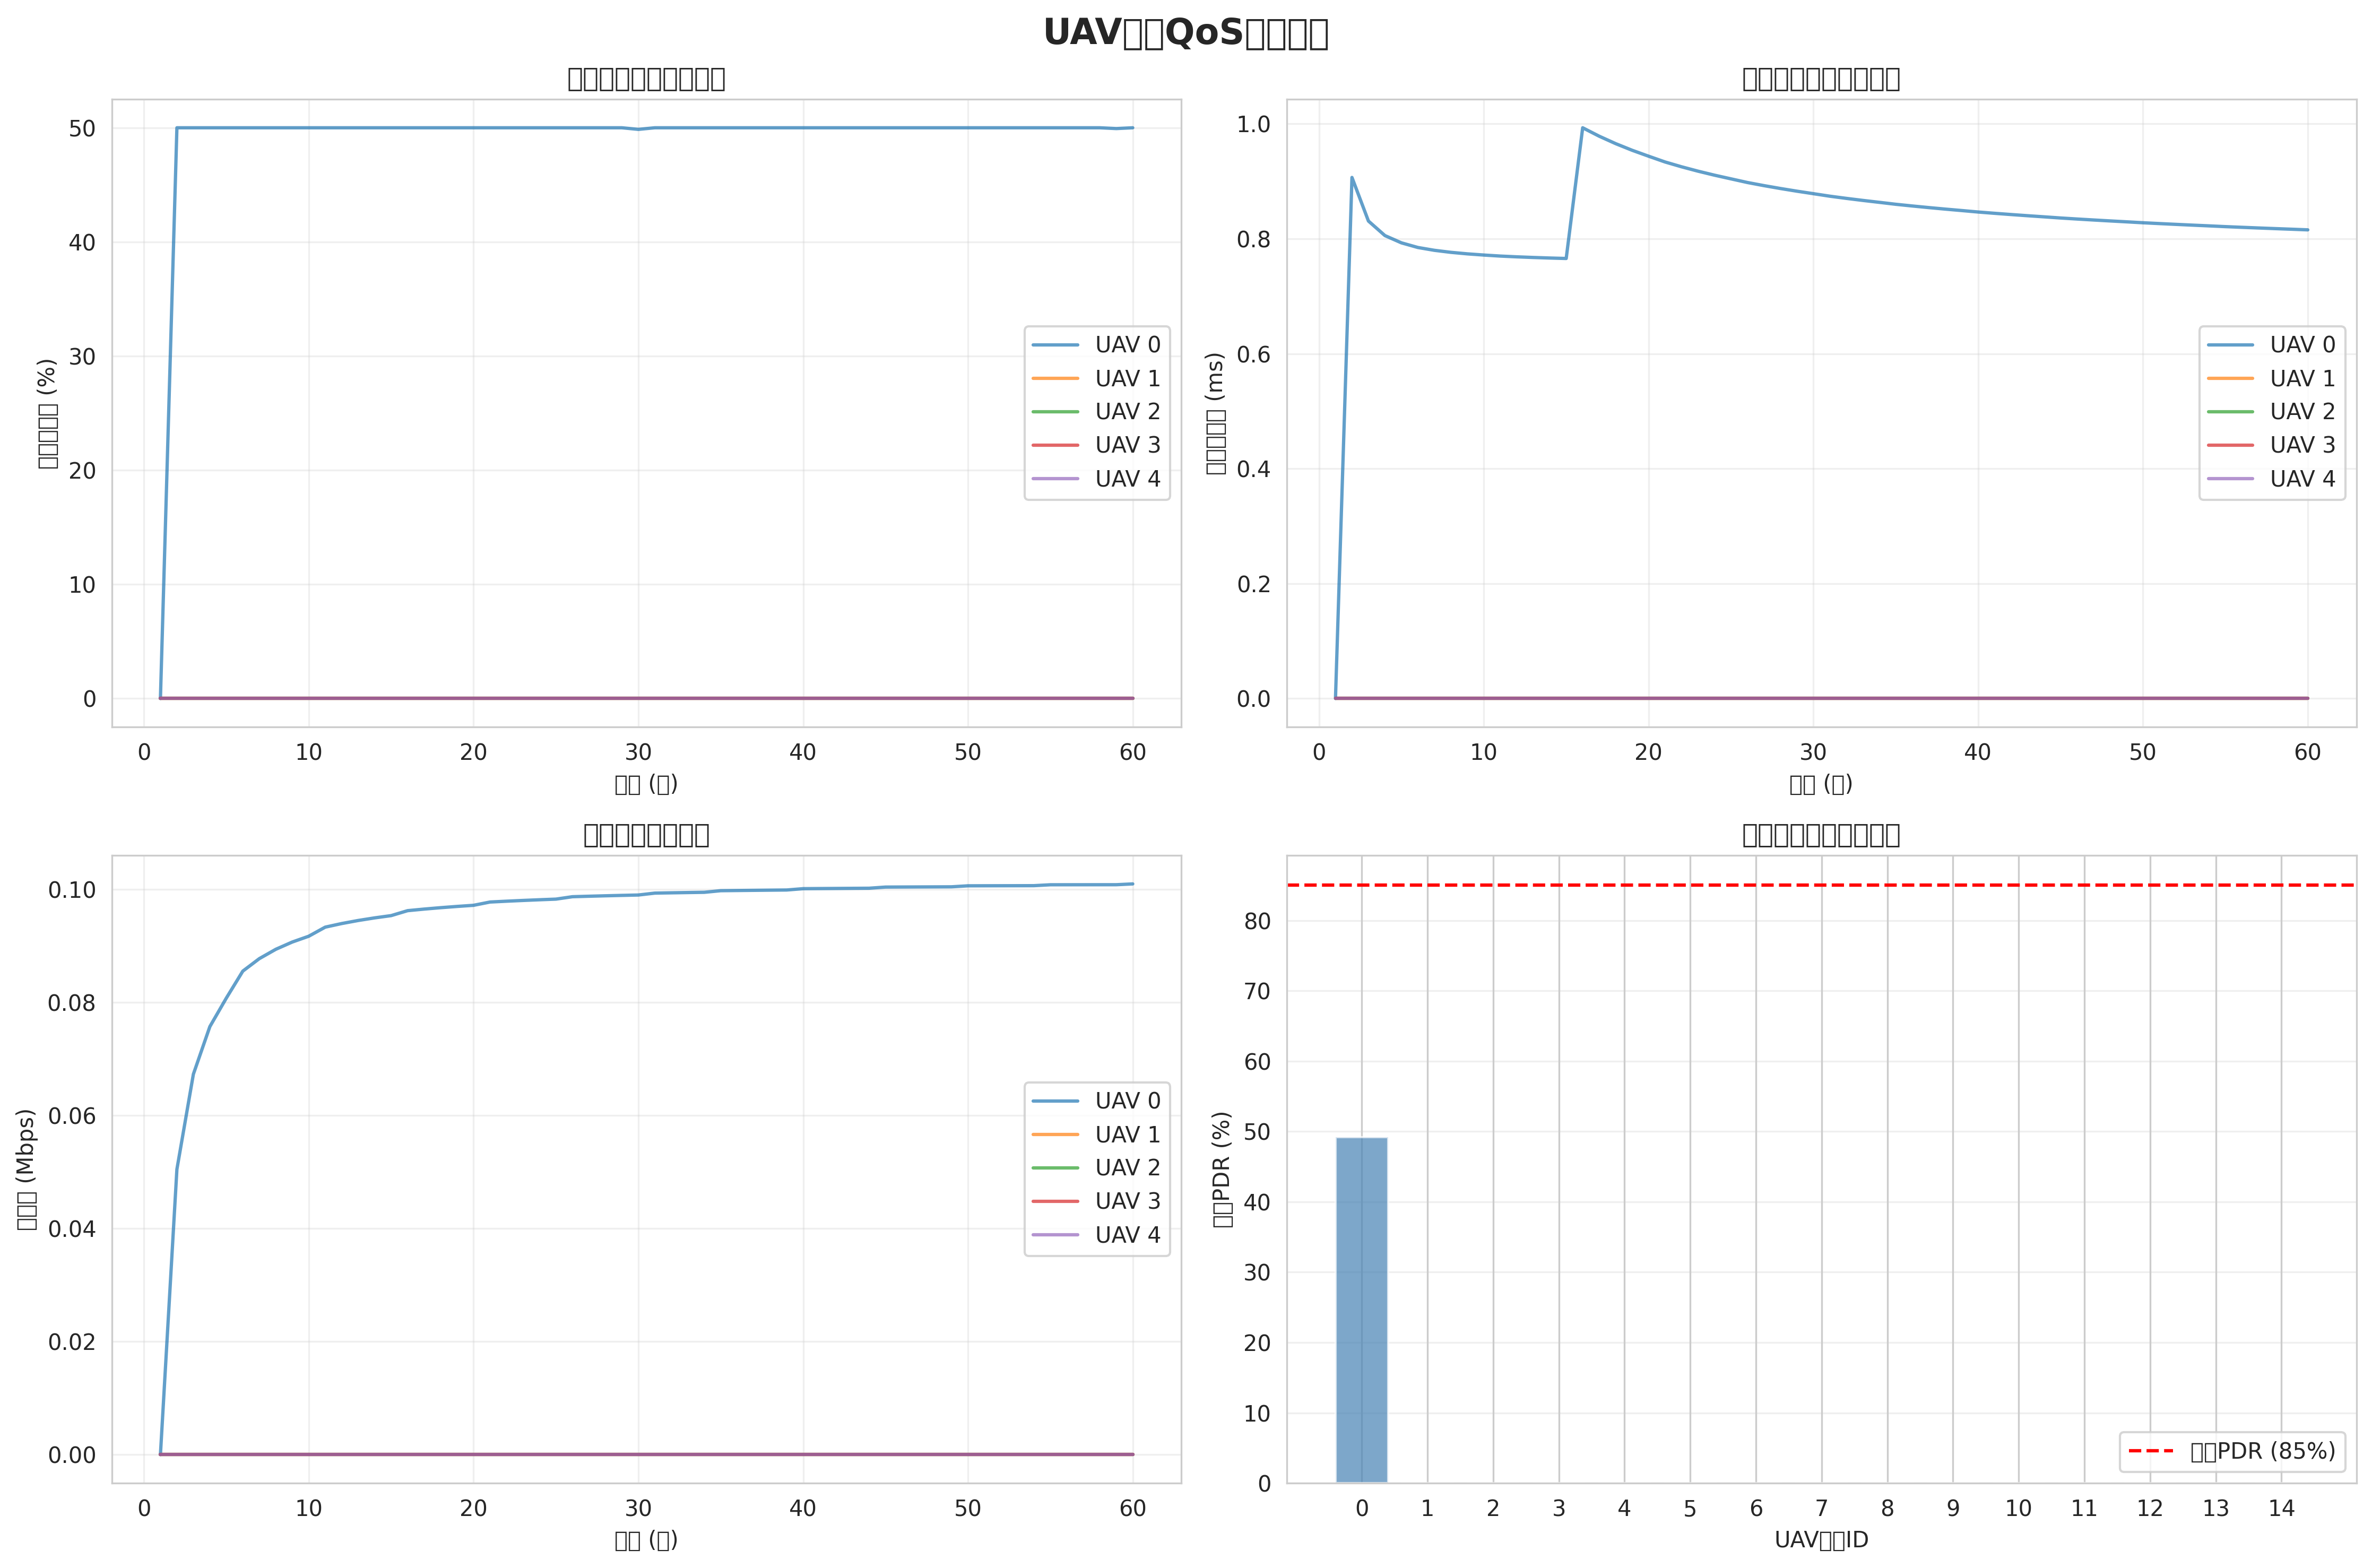

The table this chart was drawn from, first rows:
time, uav0_pdr, uav0_delay, uav0_throughput, uav1_pdr, uav1_delay, uav1_throughput, uav2_pdr, uav2_delay, uav2_throughput, uav3_pdr, uav3_delay, uav3_throughput, uav4_pdr, uav4_delay, uav4_throughput, uav5_pdr, uav5_delay, uav5_throughput, uav6_pdr, uav6_delay, uav6_throughput, uav7_pdr, uav7_delay
1, 0, 0, 0, 0, 0, 0, 0, 0, 0, 0, 0, 0, 0, 0, 0, 0, 0, 0, 0, 0, 0, 0, 0
2, 0.5, 0.0009068, 50496, 0, 0, 0, 0, 0, 0, 0, 0, 0, 0, 0, 0, 0, 0, 0, 0, 0, 0, 0, 0
3, 0.5, 0.0008309, 67328, 0, 0, 0, 0, 0, 0, 0, 0, 0, 0, 0, 0, 0, 0, 0, 0, 0, 0, 0, 0
4, 0.5, 0.0008056, 75744, 0, 0, 0, 0, 0, 0, 0, 0, 0, 0, 0, 0, 0, 0, 0, 0, 0, 0, 0, 0
5, 0.5, 0.000793, 80794, 0, 0, 0, 0, 0, 0, 0, 0, 0, 0, 0, 0, 0, 0, 0, 0, 0, 0, 0, 0
6, 0.5, 0.0007849, 85563, 0, 0, 0, 0, 0, 0, 0, 0, 0, 0, 0, 0, 0, 0, 0, 0, 0, 0, 0, 0
7, 0.5, 0.00078, 87767, 0, 0, 0, 0, 0, 0, 0, 0, 0, 0, 0, 0, 0, 0, 0, 0, 0, 0, 0, 0
8, 0.5, 0.0007765, 89420, 0, 0, 0, 0, 0, 0, 0, 0, 0, 0, 0, 0, 0, 0, 0, 0, 0, 0, 0, 0
9, 0.5, 0.0007738, 90706, 0, 0, 0, 0, 0, 0, 0, 0, 0, 0, 0, 0, 0, 0, 0, 0, 0, 0, 0, 0
10, 0.5, 0.0007717, 91734, 0, 0, 0, 0, 0, 0, 0, 0, 0, 0, 0, 0, 0, 0, 0, 0, 0, 0, 0, 0
11, 0.5, 0.00077, 93341, 0, 0, 0, 0, 0, 0, 0, 0, 0, 0, 0, 0, 0, 0, 0, 0, 0, 0, 0, 0
12, 0.5, 0.0007686, 93979, 0, 0, 0, 0, 0, 0, 0, 0, 0, 0, 0, 0, 0, 0, 0, 0, 0, 0, 0, 0
13, 0.5, 0.0007675, 94518, 0, 0, 0, 0, 0, 0, 0, 0, 0, 0, 0, 0, 0, 0, 0, 0, 0, 0, 0, 0
14, 0.5, 0.0007666, 94981, 0, 0, 0, 0, 0, 0, 0, 0, 0, 0, 0, 0, 0, 0, 0, 0, 0, 0, 0, 0
15, 0.5, 0.0007657, 95381, 0, 0, 0, 0, 0, 0, 0, 0, 0, 0, 0, 0, 0, 0, 0, 0, 0, 0, 0, 0
16, 0.5, 0.0009932, 96258, 0, 0, 0, 0, 0, 0, 0, 0, 0, 0, 0, 0, 0, 0, 0, 0, 0, 0, 0, 0
17, 0.5, 0.0009786, 96536, 0, 0, 0, 0, 0, 0, 0, 0, 0, 0, 0, 0, 0, 0, 0, 0, 0, 0, 0, 0
18, 0.5, 0.0009656, 96784, 0, 0, 0, 0, 0, 0, 0, 0, 0, 0, 0, 0, 0, 0, 0, 0, 0, 0, 0, 0
19, 0.5, 0.0009541, 97006, 0, 0, 0, 0, 0, 0, 0, 0, 0, 0, 0, 0, 0, 0, 0, 0, 0, 0, 0, 0
20, 0.5, 0.0009437, 97205, 0, 0, 0, 0, 0, 0, 0, 0, 0, 0, 0, 0, 0, 0, 0, 0, 0, 0, 0, 0
21, 0.5, 0.0009337, 97786, 0, 0, 0, 0, 0, 0, 0, 0, 0, 0, 0, 0, 0, 0, 0, 0, 0, 0, 0, 0
22, 0.5, 0.0009253, 97932, 0, 0, 0, 0, 0, 0, 0, 0, 0, 0, 0, 0, 0, 0, 0, 0, 0, 0, 0, 0
23, 0.5, 0.0009177, 98065, 0, 0, 0, 0, 0, 0, 0, 0, 0, 0, 0, 0, 0, 0, 0, 0, 0, 0, 0, 0
24, 0.5, 0.0009107, 98187, 0, 0, 0, 0, 0, 0, 0, 0, 0, 0, 0, 0, 0, 0, 0, 0, 0, 0, 0, 0
25, 0.5, 0.0009043, 98299, 0, 0, 0, 0, 0, 0, 0, 0, 0, 0, 0, 0, 0, 0, 0, 0, 0, 0, 0, 0
26, 0.5, 0.0008979, 98726, 0, 0, 0, 0, 0, 0, 0, 0, 0, 0, 0, 0, 0, 0, 0, 0, 0, 0, 0, 0
27, 0.5, 0.0008925, 98810, 0, 0, 0, 0, 0, 0, 0, 0, 0, 0, 0, 0, 0, 0, 0, 0, 0, 0, 0, 0
28, 0.5, 0.0008875, 98888, 0, 0, 0, 0, 0, 0, 0, 0, 0, 0, 0, 0, 0, 0, 0, 0, 0, 0, 0, 0
29, 0.5, 0.0008829, 98961, 0, 0, 0, 0, 0, 0, 0, 0, 0, 0, 0, 0, 0, 0, 0, 0, 0, 0, 0, 0
30, 0.4986, 0.0008785, 99028, 0, 0, 0, 0, 0, 0, 0, 0, 0, 0, 0, 0, 0, 0, 0, 0, 0, 0, 0, 0
31, 0.5, 0.0008741, 99363, 0, 0, 0, 0, 0, 0, 0, 0, 0, 0, 0, 0, 0, 0, 0, 0, 0, 0, 0, 0
32, 0.5, 0.0008703, 99414, 0, 0, 0, 0, 0, 0, 0, 0, 0, 0, 0, 0, 0, 0, 0, 0, 0, 0, 0, 0
33, 0.5, 0.0008668, 99462, 0, 0, 0, 0, 0, 0, 0, 0, 0, 0, 0, 0, 0, 0, 0, 0, 0, 0, 0, 0
34, 0.5, 0.0008635, 99507, 0, 0, 0, 0, 0, 0, 0, 0, 0, 0, 0, 0, 0, 0, 0, 0, 0, 0, 0, 0
35, 0.5, 0.0008601, 99790, 0, 0, 0, 0, 0, 0, 0, 0, 0, 0, 0, 0, 0, 0, 0, 0, 0, 0, 0, 0
36, 0.5, 0.0008571, 99823, 0, 0, 0, 0, 0, 0, 0, 0, 0, 0, 0, 0, 0, 0, 0, 0, 0, 0, 0, 0
37, 0.5, 0.0008543, 99855, 0, 0, 0, 0, 0, 0, 0, 0, 0, 0, 0, 0, 0, 0, 0, 0, 0, 0, 0, 0
38, 0.5, 0.0008517, 99885, 0, 0, 0, 0, 0, 0, 0, 0, 0, 0, 0, 0, 0, 0, 0, 0, 0, 0, 0, 0
39, 0.5, 0.0008492, 99913, 0, 0, 0, 0, 0, 0, 0, 0, 0, 0, 0, 0, 0, 0, 0, 0, 0, 0, 0, 0
40, 0.5, 0.0008466, 100150, 0, 0, 0, 0, 0, 0, 0, 0, 0, 0, 0, 0, 0, 0, 0, 0, 0, 0, 0, 0
41, 0.5, 0.0008444, 100171, 0, 0, 0, 0, 0, 0, 0, 0, 0, 0, 0, 0, 0, 0, 0, 0, 0, 0, 0, 0
42, 0.5, 0.0008422, 100190, 0, 0, 0, 0, 0, 0, 0, 0, 0, 0, 0, 0, 0, 0, 0, 0, 0, 0, 0, 0
43, 0.5, 0.0008402, 100209, 0, 0, 0, 0, 0, 0, 0, 0, 0, 0, 0, 0, 0, 0, 0, 0, 0, 0, 0, 0
44, 0.5, 0.0008382, 100227, 0, 0, 0, 0, 0, 0, 0, 0, 0, 0, 0, 0, 0, 0, 0, 0, 0, 0, 0, 0
45, 0.5, 0.0008362, 100431, 0, 0, 0, 0, 0, 0, 0, 0, 0, 0, 0, 0, 0, 0, 0, 0, 0, 0, 0, 0
46, 0.5, 0.0008344, 100443, 0, 0, 0, 0, 0, 0, 0, 0, 0, 0, 0, 0, 0, 0, 0, 0, 0, 0, 0, 0
47, 0.5, 0.0008327, 100455, 0, 0, 0, 0, 0, 0, 0, 0, 0, 0, 0, 0, 0, 0, 0, 0, 0, 0, 0, 0
48, 0.5, 0.0008311, 100466, 0, 0, 0, 0, 0, 0, 0, 0, 0, 0, 0, 0, 0, 0, 0, 0, 0, 0, 0, 0
49, 0.5, 0.0008295, 100477, 0, 0, 0, 0, 0, 0, 0, 0, 0, 0, 0, 0, 0, 0, 0, 0, 0, 0, 0, 0
50, 0.5, 0.0008279, 100655, 0, 0, 0, 0, 0, 0, 0, 0, 0, 0, 0, 0, 0, 0, 0, 0, 0, 0, 0, 0
51, 0.5, 0.0008265, 100662, 0, 0, 0, 0, 0, 0, 0, 0, 0, 0, 0, 0, 0, 0, 0, 0, 0, 0, 0, 0
52, 0.5, 0.0008251, 100668, 0, 0, 0, 0, 0, 0, 0, 0, 0, 0, 0, 0, 0, 0, 0, 0, 0, 0, 0, 0
53, 0.5, 0.0008238, 100674, 0, 0, 0, 0, 0, 0, 0, 0, 0, 0, 0, 0, 0, 0, 0, 0, 0, 0, 0, 0
54, 0.5, 0.0008225, 100680, 0, 0, 0, 0, 0, 0, 0, 0, 0, 0, 0, 0, 0, 0, 0, 0, 0, 0, 0, 0
55, 0.5, 0.0008212, 100839, 0, 0, 0, 0, 0, 0, 0, 0, 0, 0, 0, 0, 0, 0, 0, 0, 0, 0, 0, 0
56, 0.5, 0.00082, 100842, 0, 0, 0, 0, 0, 0, 0, 0, 0, 0, 0, 0, 0, 0, 0, 0, 0, 0, 0, 0
57, 0.5, 0.0008189, 100844, 0, 0, 0, 0, 0, 0, 0, 0, 0, 0, 0, 0, 0, 0, 0, 0, 0, 0, 0, 0
58, 0.5, 0.0008177, 100847, 0, 0, 0, 0, 0, 0, 0, 0, 0, 0, 0, 0, 0, 0, 0, 0, 0, 0, 0, 0
59, 0.4993, 0.0008167, 100849, 0, 0, 0, 0, 0, 0, 0, 0, 0, 0, 0, 0, 0, 0, 0, 0, 0, 0, 0, 0
60, 0.5, 0.0008156, 100992, 0, 0, 0, 0, 0, 0, 0, 0, 0, 0, 0, 0, 0, 0, 0, 0, 0, 0, 0, 0
